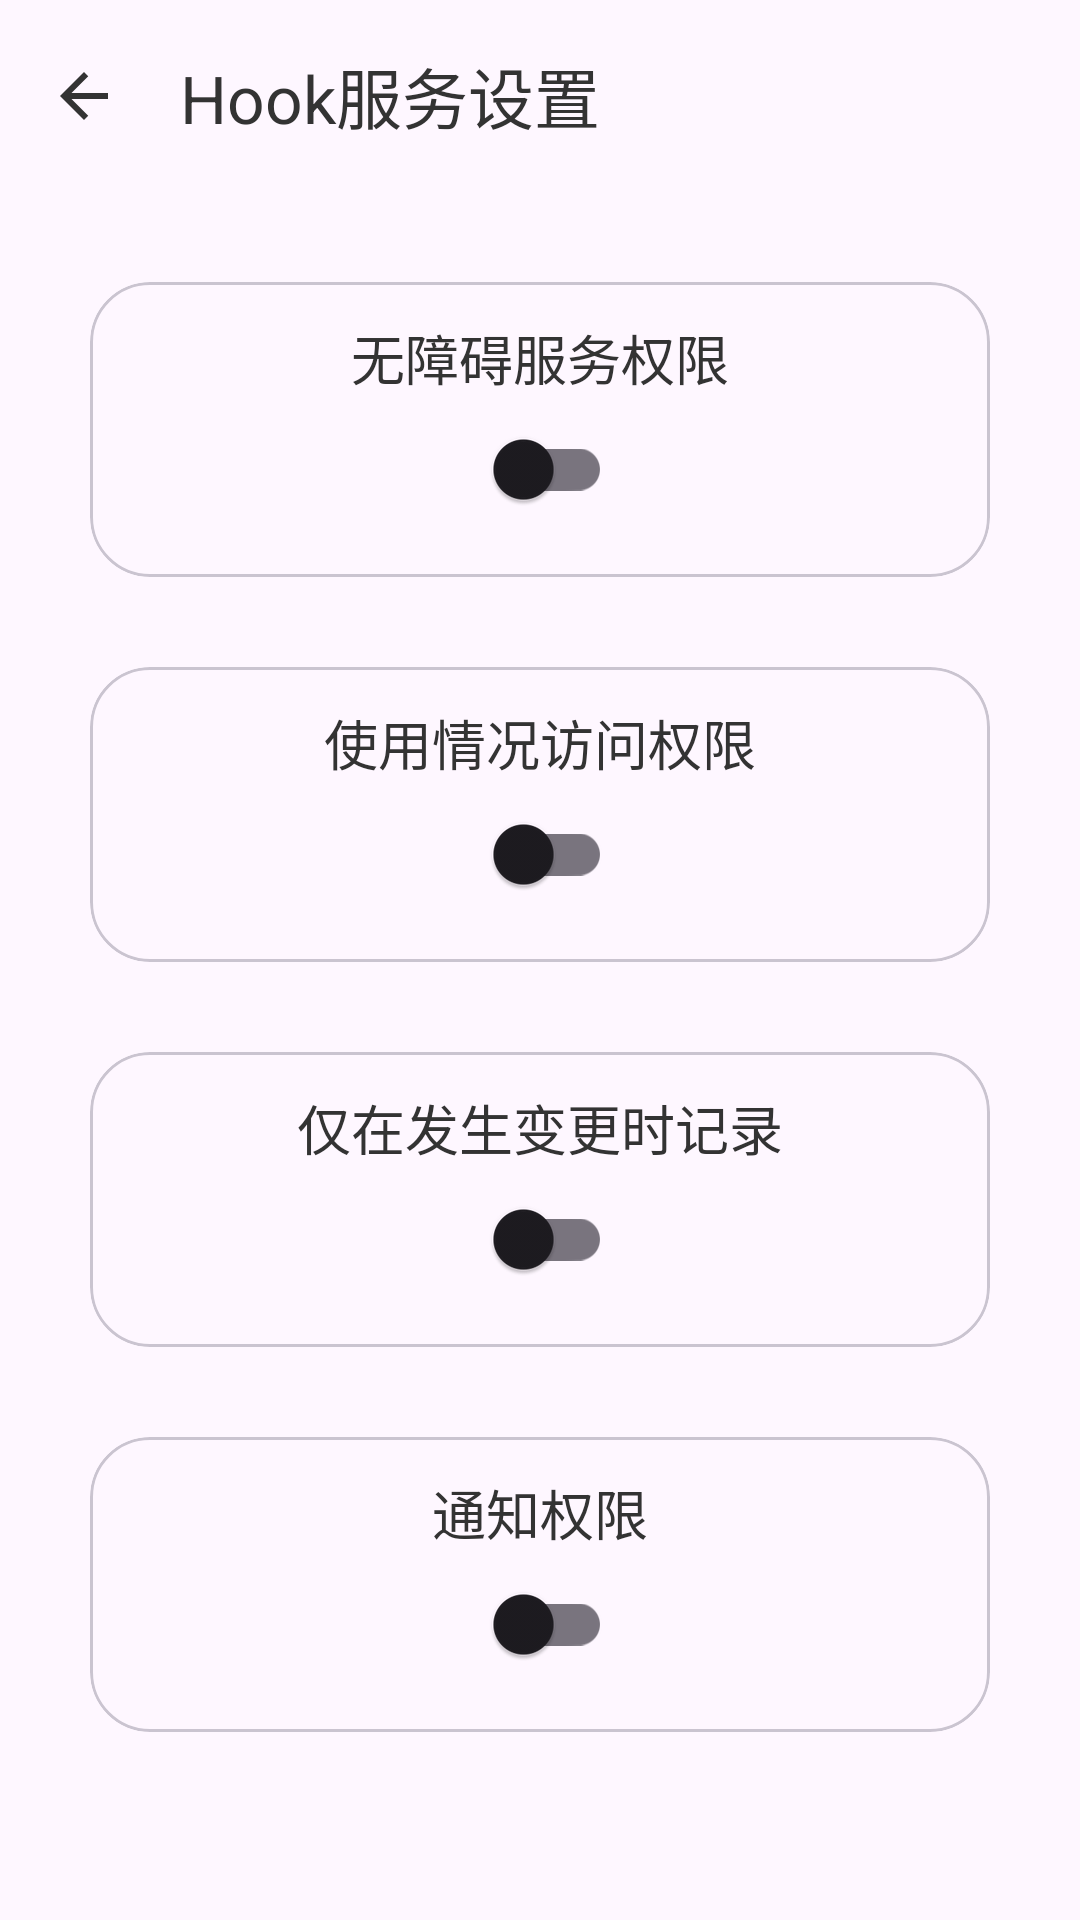

Here is an Android app screen rendered from its layout file. Give the layout XML and the strings, colors and styles it references.
<!-- AndroidManifest.xml: application theme Theme.AppList -->
<!-- res/layout/activity_hook_setting.xml -->
<?xml version="1.0" encoding="utf-8"?>
<androidx.coordinatorlayout.widget.CoordinatorLayout xmlns:android="http://schemas.android.com/apk/res/android"
    xmlns:app="http://schemas.android.com/apk/res-auto"
    xmlns:tools="http://schemas.android.com/tools"
    android:id="@+id/main"
    android:layout_width="match_parent"
    android:layout_height="match_parent"
    tools:context=".hook.HookSettingActivity">

    <com.google.android.material.appbar.AppBarLayout
        android:layout_width="match_parent"
        android:layout_height="wrap_content"
        app:liftOnScroll="true"
        app:liftOnScrollTargetViewId="@id/recyclerView">

        <com.google.android.material.appbar.MaterialToolbar
            android:id="@+id/actionBar"
            android:layout_width="match_parent"
            android:layout_height="wrap_content"
            android:minHeight="?attr/actionBarSize"
            app:navigationIcon="@drawable/baseline_arrow_back_24"
            app:navigationIconTint="@color/titleOnBackground"
            app:title="@string/label_hook_service_settings"
            app:titleTextColor="@color/titleOnBackground" />

    </com.google.android.material.appbar.AppBarLayout>

    <androidx.core.widget.NestedScrollView
        android:layout_width="match_parent"
        android:layout_height="match_parent"
        app:layout_behavior="@string/appbar_scrolling_view_behavior">

        <LinearLayout
            android:id="@+id/contentGroup"
            android:layout_width="match_parent"
            android:layout_height="wrap_content"
            android:orientation="vertical">

            <com.google.android.material.card.MaterialCardView
                android:id="@+id/accessibilityCard"
                android:layout_width="match_parent"
                android:layout_height="wrap_content"
                android:layout_marginHorizontal="30dp"
                android:layout_marginTop="30dp"
                app:cardCornerRadius="20dp">

                <LinearLayout
                    android:layout_width="match_parent"
                    android:layout_height="wrap_content"
                    android:gravity="center_horizontal"
                    android:orientation="vertical"
                    android:paddingHorizontal="12dp"
                    android:paddingVertical="12dp">

                    <TextView
                        android:layout_width="match_parent"
                        android:layout_height="wrap_content"
                        android:gravity="center_horizontal"
                        android:text="@string/label_switch_accessibility"
                        android:textColor="#333"
                        android:textSize="18sp" />

                    <com.google.android.material.switchmaterial.SwitchMaterial
                        android:id="@+id/accessibilitySwitch"
                        style="@style/Widget.Material3.CompoundButton.Switch"
                        android:layout_width="wrap_content"
                        android:layout_height="wrap_content"
                        android:checked="false"
                        android:clickable="false" />
                </LinearLayout>
            </com.google.android.material.card.MaterialCardView>

            <com.google.android.material.card.MaterialCardView
                android:id="@+id/usageCard"
                android:layout_width="match_parent"
                android:layout_height="wrap_content"
                android:layout_marginHorizontal="30dp"
                android:layout_marginTop="30dp"
                app:cardCornerRadius="20dp">

                <LinearLayout
                    android:layout_width="match_parent"
                    android:layout_height="wrap_content"
                    android:gravity="center_horizontal"
                    android:orientation="vertical"
                    android:paddingHorizontal="12dp"
                    android:paddingVertical="12dp">

                    <TextView
                        android:layout_width="match_parent"
                        android:layout_height="wrap_content"
                        android:gravity="center_horizontal"
                        android:text="@string/label_switch_usage"
                        android:textColor="#333"
                        android:textSize="18sp" />

                    <com.google.android.material.switchmaterial.SwitchMaterial
                        android:id="@+id/usageSwitch"
                        style="@style/Widget.Material3.CompoundButton.Switch"
                        android:layout_width="wrap_content"
                        android:layout_height="wrap_content"
                        android:checked="false"
                        android:clickable="false" />
                </LinearLayout>
            </com.google.android.material.card.MaterialCardView>

            <com.google.android.material.card.MaterialCardView
                android:id="@+id/onlyChangeCard"
                android:layout_width="match_parent"
                android:layout_height="wrap_content"
                android:layout_marginHorizontal="30dp"
                android:layout_marginTop="30dp"
                app:cardCornerRadius="20dp">

                <LinearLayout
                    android:layout_width="match_parent"
                    android:layout_height="wrap_content"
                    android:gravity="center_horizontal"
                    android:orientation="vertical"
                    android:paddingHorizontal="12dp"
                    android:paddingVertical="12dp">

                    <TextView
                        android:layout_width="match_parent"
                        android:layout_height="wrap_content"
                        android:gravity="center_horizontal"
                        android:text="@string/label_switch_only_change"
                        android:textColor="#333"
                        android:textSize="18sp" />

                    <com.google.android.material.switchmaterial.SwitchMaterial
                        android:id="@+id/onlyChangeSwitch"
                        style="@style/Widget.Material3.CompoundButton.Switch"
                        android:layout_width="wrap_content"
                        android:layout_height="wrap_content"
                        android:checked="false" />
                </LinearLayout>
            </com.google.android.material.card.MaterialCardView>

            <com.google.android.material.card.MaterialCardView
                android:id="@+id/notificationCard"
                android:layout_width="match_parent"
                android:layout_height="wrap_content"
                android:layout_marginHorizontal="30dp"
                android:layout_marginTop="30dp"
                app:cardCornerRadius="20dp">

                <LinearLayout
                    android:layout_width="match_parent"
                    android:layout_height="wrap_content"
                    android:gravity="center_horizontal"
                    android:orientation="vertical"
                    android:paddingHorizontal="12dp"
                    android:paddingVertical="12dp">

                    <TextView
                        android:layout_width="match_parent"
                        android:layout_height="wrap_content"
                        android:gravity="center_horizontal"
                        android:text="@string/label_switch_notification"
                        android:textColor="#333"
                        android:textSize="18sp" />

                    <com.google.android.material.switchmaterial.SwitchMaterial
                        android:id="@+id/notificationSwitch"
                        style="@style/Widget.Material3.CompoundButton.Switch"
                        android:layout_width="wrap_content"
                        android:layout_height="wrap_content"
                        android:checked="false"
                        android:clickable="false"/>
                </LinearLayout>
            </com.google.android.material.card.MaterialCardView>

            <Space
                android:layout_width="match_parent"
                android:layout_height="30dp" />

        </LinearLayout>

    </androidx.core.widget.NestedScrollView>

</androidx.coordinatorlayout.widget.CoordinatorLayout>
<!-- resources referenced by this layout -->
<resources>
  <color name="titleOnBackground">#FF333333</color>
  <!-- drawable baseline_arrow_back_24 (drawable) -->
  <vector xmlns:android="http://schemas.android.com/apk/res/android"
      android:width="24dp"
      android:height="24dp"
      android:autoMirrored="true"
      android:viewportWidth="24"
      android:tint="?attr/colorControlNormal"
      android:viewportHeight="24">
  
      <path
          android:fillColor="@android:color/white"
          android:pathData="M20,11H7.83l5.59,-5.59L12,4l-8,8 8,8 1.41,-1.41L7.83,13H20v-2z" />
  
  </vector>
  <string name="label_hook_service_settings">Hook服务设置</string>
  <string name="label_switch_accessibility">无障碍服务权限</string>
  <string name="label_switch_notification">通知权限</string>
  <string name="label_switch_only_change">仅在发生变更时记录</string>
  <string name="label_switch_usage">使用情况访问权限</string>
  <style name="Theme.AppList" parent="Base.Theme.AppList">
      </style>
  <style name="Base.Theme.AppList" parent="Theme.Material3.DayNight.NoActionBar">
          
          
      </style>
</resources>
